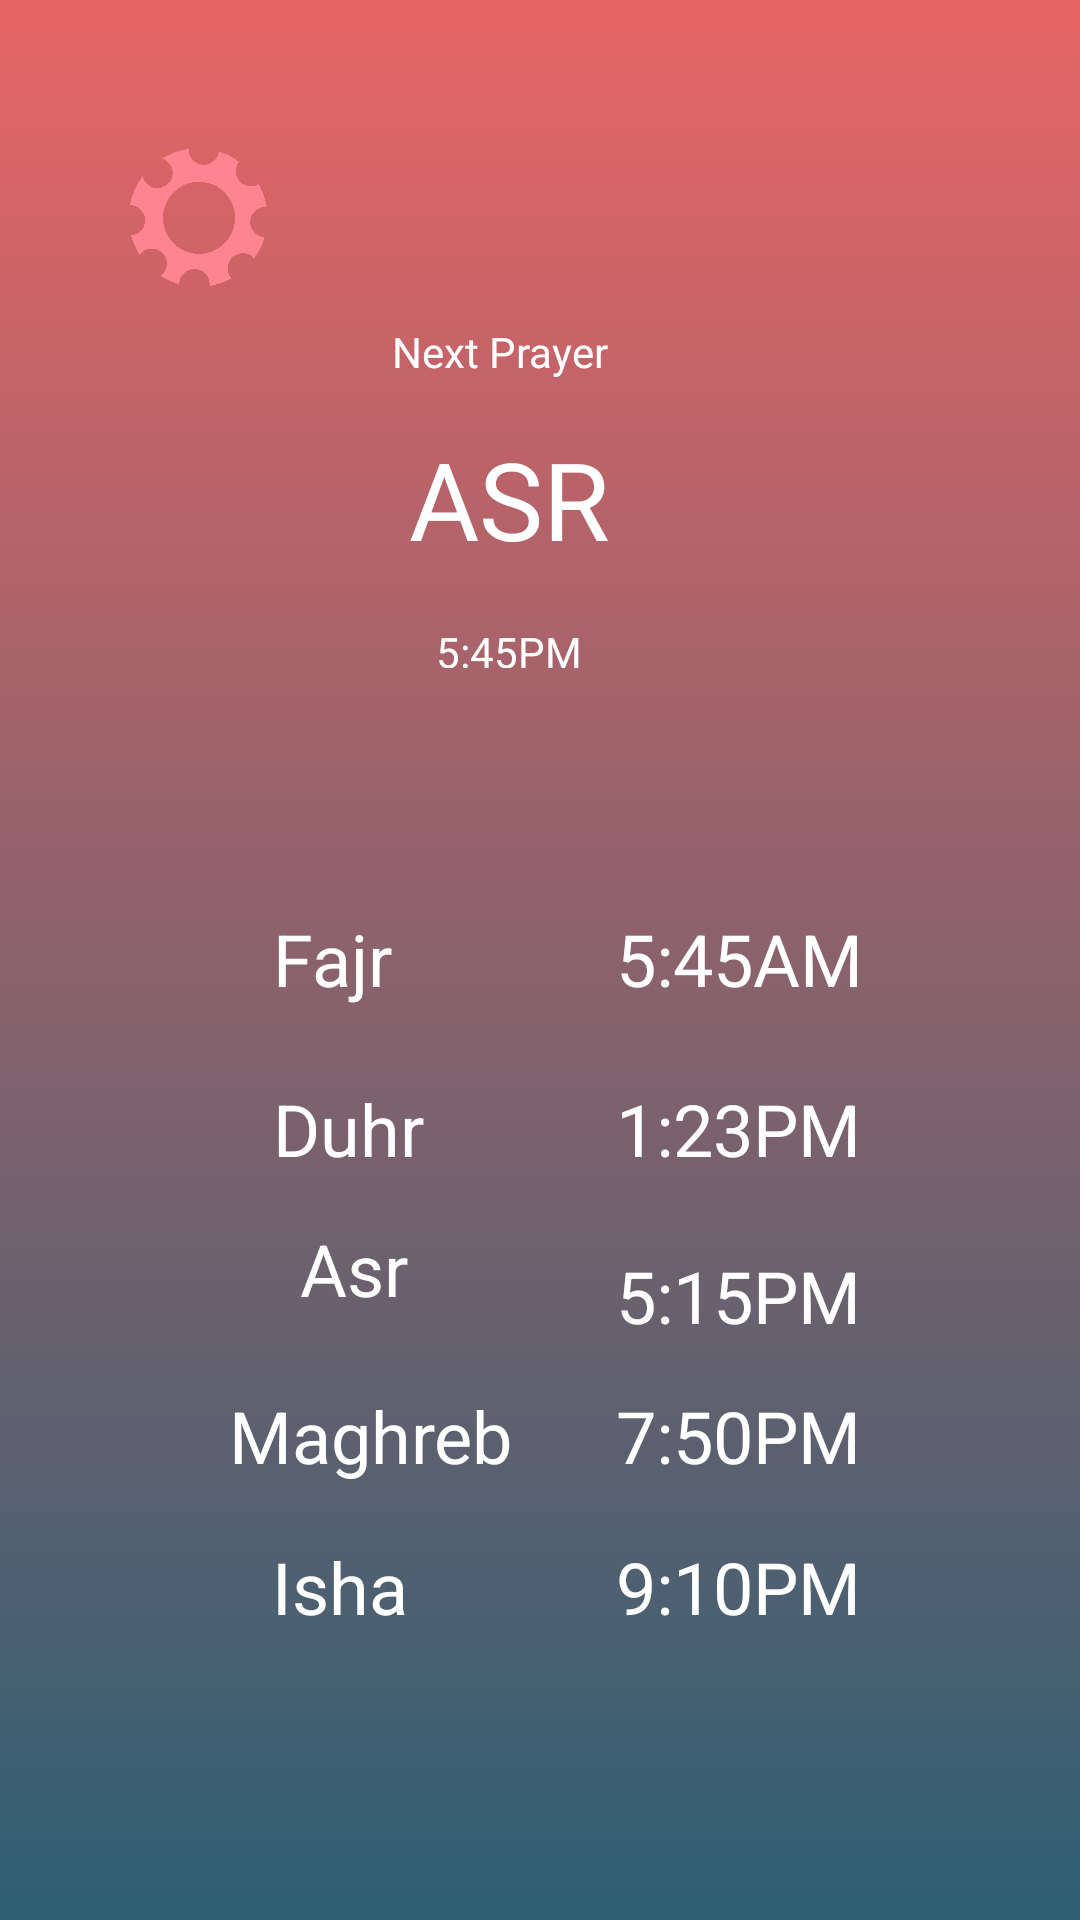

The Android layout XML behind this screen, and the referenced resources:
<!-- AndroidManifest.xml: application theme AppTheme -->
<!-- res/layout/activity_prayer_times.xml -->
<?xml version="1.0" encoding="utf-8"?>
<android.support.constraint.ConstraintLayout xmlns:android="http://schemas.android.com/apk/res/android"
    xmlns:app="http://schemas.android.com/apk/res-auto"
    xmlns:tools="http://schemas.android.com/tools"
    android:background="@drawable/main_bg_gradient"
    android:layout_width="match_parent"
    android:layout_height="match_parent"
    tools:context="com.example.qibla.PrayerTimesActivity">

    <ImageView
        android:id="@+id/imageView6"
        android:layout_width="169dp"
        android:layout_height="165dp"
        android:layout_marginBottom="8dp"
        android:layout_marginEnd="8dp"
        android:layout_marginStart="8dp"
        android:layout_marginTop="8dp"
        app:layout_constraintBottom_toBottomOf="parent"
        app:layout_constraintEnd_toEndOf="parent"
        app:layout_constraintHorizontal_bias="0.452"
        app:layout_constraintStart_toStartOf="parent"
        app:layout_constraintTop_toTopOf="parent"
        app:layout_constraintVertical_bias="0.129"
        app:srcCompat="@mipmap/circle5" />

    <TextView
        android:id="@+id/next_prayer"
        android:layout_width="wrap_content"
        android:layout_height="wrap_content"
        android:layout_marginBottom="8dp"
        android:layout_marginEnd="8dp"
        android:layout_marginStart="8dp"
        android:layout_marginTop="8dp"
        android:text="ASR"
        android:textColor="@color/white"
        android:textSize="36sp"
        app:layout_constraintBottom_toBottomOf="parent"
        app:layout_constraintEnd_toEndOf="parent"
        app:layout_constraintHorizontal_bias="0.463"
        app:layout_constraintStart_toStartOf="parent"
        app:layout_constraintTop_toTopOf="parent"
        app:layout_constraintVertical_bias="0.233" />

    <TextView
        android:id="@+id/prayer_name"
        android:layout_width="wrap_content"
        android:layout_height="15dp"
        android:layout_marginBottom="8dp"
        android:layout_marginEnd="8dp"
        android:layout_marginStart="8dp"
        android:layout_marginTop="8dp"
        android:text="5:45PM"
        android:textColor="@color/white"
        app:layout_constraintBottom_toBottomOf="parent"
        app:layout_constraintEnd_toEndOf="parent"
        app:layout_constraintHorizontal_bias="0.465"
        app:layout_constraintStart_toStartOf="parent"
        app:layout_constraintTop_toTopOf="parent"
        app:layout_constraintVertical_bias="0.328" />

    <TextView
        android:id="@+id/prayer_time"
        android:layout_width="wrap_content"
        android:layout_height="wrap_content"
        android:layout_marginBottom="8dp"
        android:layout_marginEnd="8dp"
        android:layout_marginStart="8dp"
        android:layout_marginTop="8dp"
        android:text="Next Prayer"
        android:textColor="@color/white"
        app:layout_constraintBottom_toBottomOf="parent"
        app:layout_constraintEnd_toEndOf="parent"
        app:layout_constraintHorizontal_bias="0.451"
        app:layout_constraintStart_toStartOf="parent"
        app:layout_constraintTop_toTopOf="parent"
        app:layout_constraintVertical_bias="0.165" />

    <TextView
        android:id="@+id/textView10"
        android:layout_width="68dp"
        android:layout_height="wrap_content"
        android:layout_marginBottom="8dp"
        android:layout_marginEnd="8dp"
        android:layout_marginStart="8dp"
        android:layout_marginTop="8dp"
        android:text="Isha"
        android:textColor="@color/white"
        android:textSize="24sp"
        app:layout_constraintBottom_toBottomOf="parent"
        app:layout_constraintEnd_toEndOf="parent"
        app:layout_constraintHorizontal_bias="0.3"
        app:layout_constraintStart_toStartOf="parent"
        app:layout_constraintTop_toTopOf="parent"
        app:layout_constraintVertical_bias="0.853" />

    <TextView
        android:id="@+id/textView14"
        android:layout_width="108dp"
        android:layout_height="wrap_content"
        android:layout_marginBottom="8dp"
        android:layout_marginEnd="8dp"
        android:layout_marginStart="8dp"
        android:layout_marginTop="8dp"
        android:text="Maghreb"
        android:textColor="@color/white"
        android:textSize="24sp"
        app:layout_constraintBottom_toBottomOf="parent"
        app:layout_constraintEnd_toEndOf="parent"
        app:layout_constraintHorizontal_bias="0.29"
        app:layout_constraintStart_toStartOf="parent"
        app:layout_constraintTop_toTopOf="parent"
        app:layout_constraintVertical_bias="0.768" />

    <TextView
        android:id="@+id/textView13"
        android:layout_width="58dp"
        android:layout_height="wrap_content"
        android:layout_marginBottom="8dp"
        android:layout_marginEnd="8dp"
        android:layout_marginStart="8dp"
        android:layout_marginTop="8dp"
        android:text="Asr"
        android:textColor="@color/white"
        android:textSize="24sp"
        app:layout_constraintBottom_toBottomOf="parent"
        app:layout_constraintEnd_toEndOf="parent"
        app:layout_constraintHorizontal_bias="0.322"
        app:layout_constraintStart_toStartOf="parent"
        app:layout_constraintTop_toTopOf="parent"
        app:layout_constraintVertical_bias="0.674" />

    <TextView
        android:id="@+id/textView12"
        android:layout_width="58dp"
        android:layout_height="wrap_content"
        android:layout_marginBottom="8dp"
        android:layout_marginEnd="8dp"
        android:layout_marginStart="8dp"
        android:layout_marginTop="8dp"
        android:text="Duhr"
        android:textColor="@color/white"
        android:textSize="24sp"
        app:layout_constraintBottom_toBottomOf="parent"
        app:layout_constraintEnd_toEndOf="parent"
        app:layout_constraintHorizontal_bias="0.29"
        app:layout_constraintStart_toStartOf="parent"
        app:layout_constraintTop_toTopOf="parent"
        app:layout_constraintVertical_bias="0.595" />

    <TextView
        android:id="@+id/textView11"
        android:layout_width="102dp"
        android:layout_height="wrap_content"
        android:layout_marginBottom="8dp"
        android:layout_marginEnd="8dp"
        android:layout_marginStart="8dp"
        android:layout_marginTop="8dp"
        android:text="9:10PM"
        android:textColor="@color/white"
        android:textSize="24sp"
        app:layout_constraintBottom_toBottomOf="parent"
        app:layout_constraintEnd_toEndOf="parent"
        app:layout_constraintHorizontal_bias="0.815"
        app:layout_constraintStart_toStartOf="parent"
        app:layout_constraintTop_toTopOf="parent"
        app:layout_constraintVertical_bias="0.853" />

    <TextView
        android:id="@+id/textView19"
        android:layout_width="102dp"
        android:layout_height="wrap_content"
        android:layout_marginBottom="8dp"
        android:layout_marginEnd="8dp"
        android:layout_marginStart="8dp"
        android:layout_marginTop="8dp"
        android:text="7:50PM"
        android:textColor="@color/white"
        android:textSize="24sp"
        app:layout_constraintBottom_toBottomOf="parent"
        app:layout_constraintEnd_toEndOf="parent"
        app:layout_constraintHorizontal_bias="0.815"
        app:layout_constraintStart_toStartOf="parent"
        app:layout_constraintTop_toTopOf="parent"
        app:layout_constraintVertical_bias="0.768" />

    <TextView
        android:id="@+id/textView18"
        android:layout_width="102dp"
        android:layout_height="wrap_content"
        android:layout_marginBottom="8dp"
        android:layout_marginEnd="8dp"
        android:layout_marginStart="8dp"
        android:layout_marginTop="8dp"
        android:text="5:15PM"
        android:textColor="@color/white"
        android:textSize="24sp"
        app:layout_constraintBottom_toBottomOf="parent"
        app:layout_constraintEnd_toEndOf="parent"
        app:layout_constraintHorizontal_bias="0.815"
        app:layout_constraintStart_toStartOf="parent"
        app:layout_constraintTop_toTopOf="parent"
        app:layout_constraintVertical_bias="0.689" />

    <TextView
        android:id="@+id/textView17"
        android:layout_width="102dp"
        android:layout_height="wrap_content"
        android:layout_marginBottom="8dp"
        android:layout_marginEnd="8dp"
        android:layout_marginStart="8dp"
        android:layout_marginTop="8dp"
        android:text="1:23PM"
        android:textColor="@color/white"
        android:textSize="24sp"
        app:layout_constraintBottom_toBottomOf="parent"
        app:layout_constraintEnd_toEndOf="parent"
        app:layout_constraintHorizontal_bias="0.815"
        app:layout_constraintStart_toStartOf="parent"
        app:layout_constraintTop_toTopOf="parent"
        app:layout_constraintVertical_bias="0.595" />

    <TextView
        android:id="@+id/textView16"
        android:layout_width="102dp"
        android:layout_height="wrap_content"
        android:layout_marginBottom="8dp"
        android:layout_marginEnd="8dp"
        android:layout_marginStart="8dp"
        android:layout_marginTop="8dp"
        android:text="5:45AM"
        android:textColor="@color/white"
        android:textSize="24sp"
        app:layout_constraintBottom_toBottomOf="parent"
        app:layout_constraintEnd_toEndOf="parent"
        app:layout_constraintHorizontal_bias="0.815"
        app:layout_constraintStart_toStartOf="parent"
        app:layout_constraintTop_toTopOf="parent"
        app:layout_constraintVertical_bias="0.499" />

    <TextView
        android:id="@+id/textView15"
        android:layout_width="58dp"
        android:layout_height="wrap_content"
        android:layout_marginBottom="8dp"
        android:layout_marginEnd="8dp"
        android:layout_marginStart="8dp"
        android:layout_marginTop="8dp"
        android:text="Fajr"
        android:textColor="@color/white"
        android:textSize="24sp"
        app:layout_constraintBottom_toBottomOf="parent"
        app:layout_constraintEnd_toEndOf="parent"
        app:layout_constraintHorizontal_bias="0.29"
        app:layout_constraintStart_toStartOf="parent"
        app:layout_constraintTop_toTopOf="parent"
        app:layout_constraintVertical_bias="0.499" />

    <ImageView
        android:id="@+id/menu_gear"
        android:layout_width="99dp"
        android:layout_height="121dp"
        android:layout_marginBottom="8dp"
        android:layout_marginEnd="8dp"
        android:layout_marginStart="8dp"
        android:layout_marginTop="8dp"
        app:layout_constraintBottom_toBottomOf="parent"
        app:layout_constraintEnd_toEndOf="parent"
        app:layout_constraintHorizontal_bias="0.0"
        app:layout_constraintStart_toStartOf="parent"
        app:layout_constraintTop_toTopOf="parent"
        app:layout_constraintVertical_bias="0.0"
        app:srcCompat="@mipmap/gear_icon" />

</android.support.constraint.ConstraintLayout>
<!-- resources referenced by this layout -->
<resources>
  <color name="white">#FFFFFF</color>
  <!-- drawable main_bg_gradient (drawable) -->
  <?xml version="1.0" encoding="utf-8"?>
  <shape xmlns:android="http://schemas.android.com/apk/res/android"
      android:shape="rectangle">
      <gradient
          android:startColor="@color/dark_teal"
  
          android:endColor="@color/coralText"
  
          android:angle="90"/>
  </shape>
  <!-- mipmap gear_icon: png bitmap (mipmap-xxhdpi, 187734 bytes) -->
  <style name="AppTheme" parent="Theme.AppCompat.Light.NoActionBar">
          
          <item name="colorPrimary">@color/colorPrimary</item>
          <item name="colorPrimaryDark" />
          <item name="colorAccent">@color/colorAccent</item>
      </style>
  <color name="dark_teal">#2D5F73</color>
  <color name="coralText">#e86565</color>
  <color name="colorPrimary">#3F51B5</color>
  <color name="colorAccent">#FF4081</color>
</resources>
